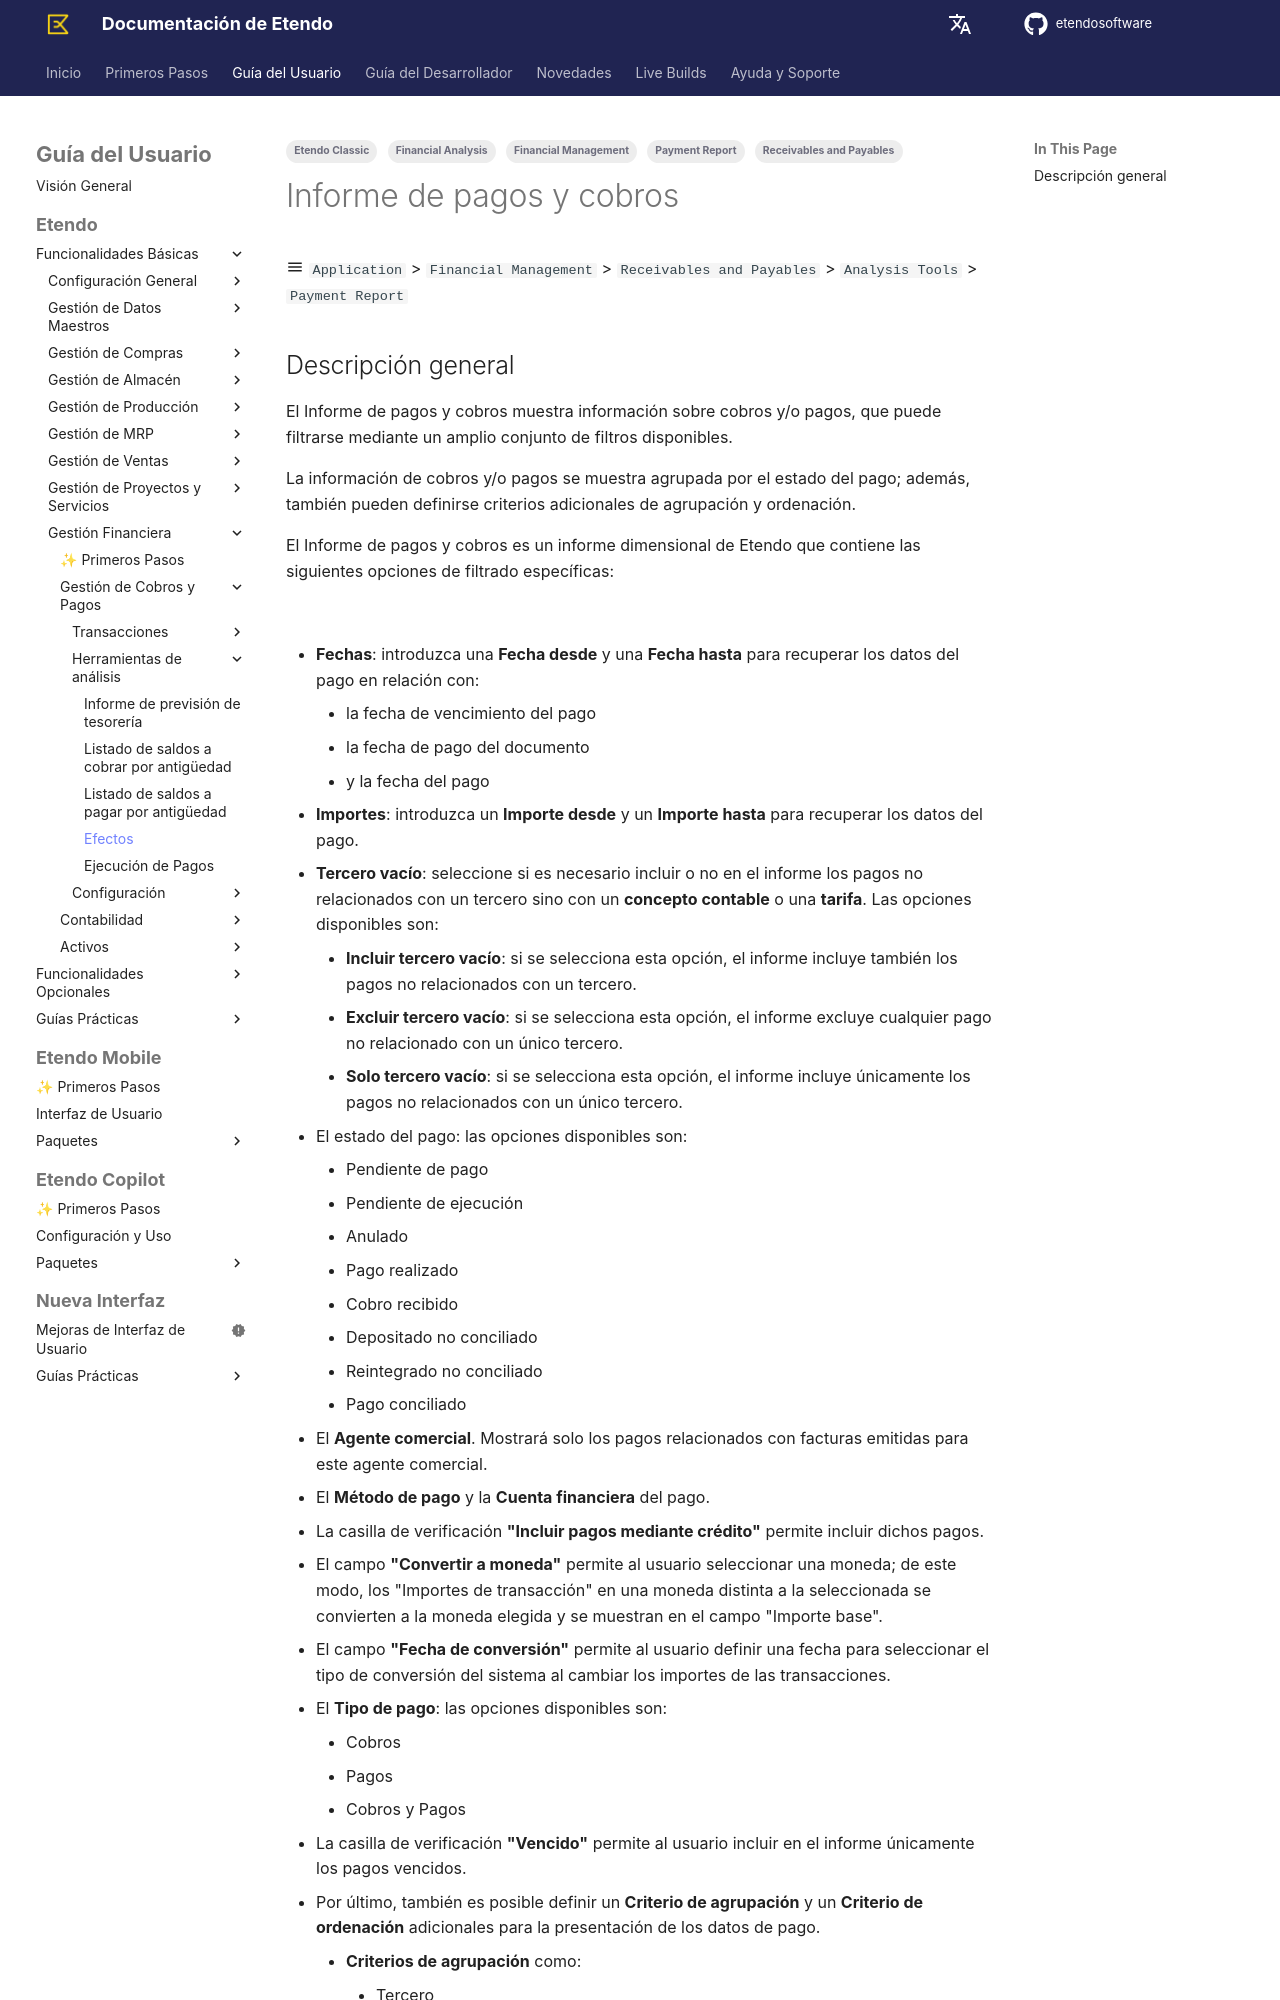

repository: etendosoftware/docs · page: es/user-guide/etendo-classic/basic-features/financial-management/receivables-and-payables/analysis-tools/payment-report/index.html · generator: mkdocs

---
tags:
  - Etendo Classic
  - Financial Management
  - Payment Report
  - Receivables and Payables
  - Financial Analysis
---

# Informe de pagos y cobros { #payment-report }

:material-menu: `Application` > `Financial Management` > `Receivables and Payables` > `Analysis Tools` > `Payment Report`
